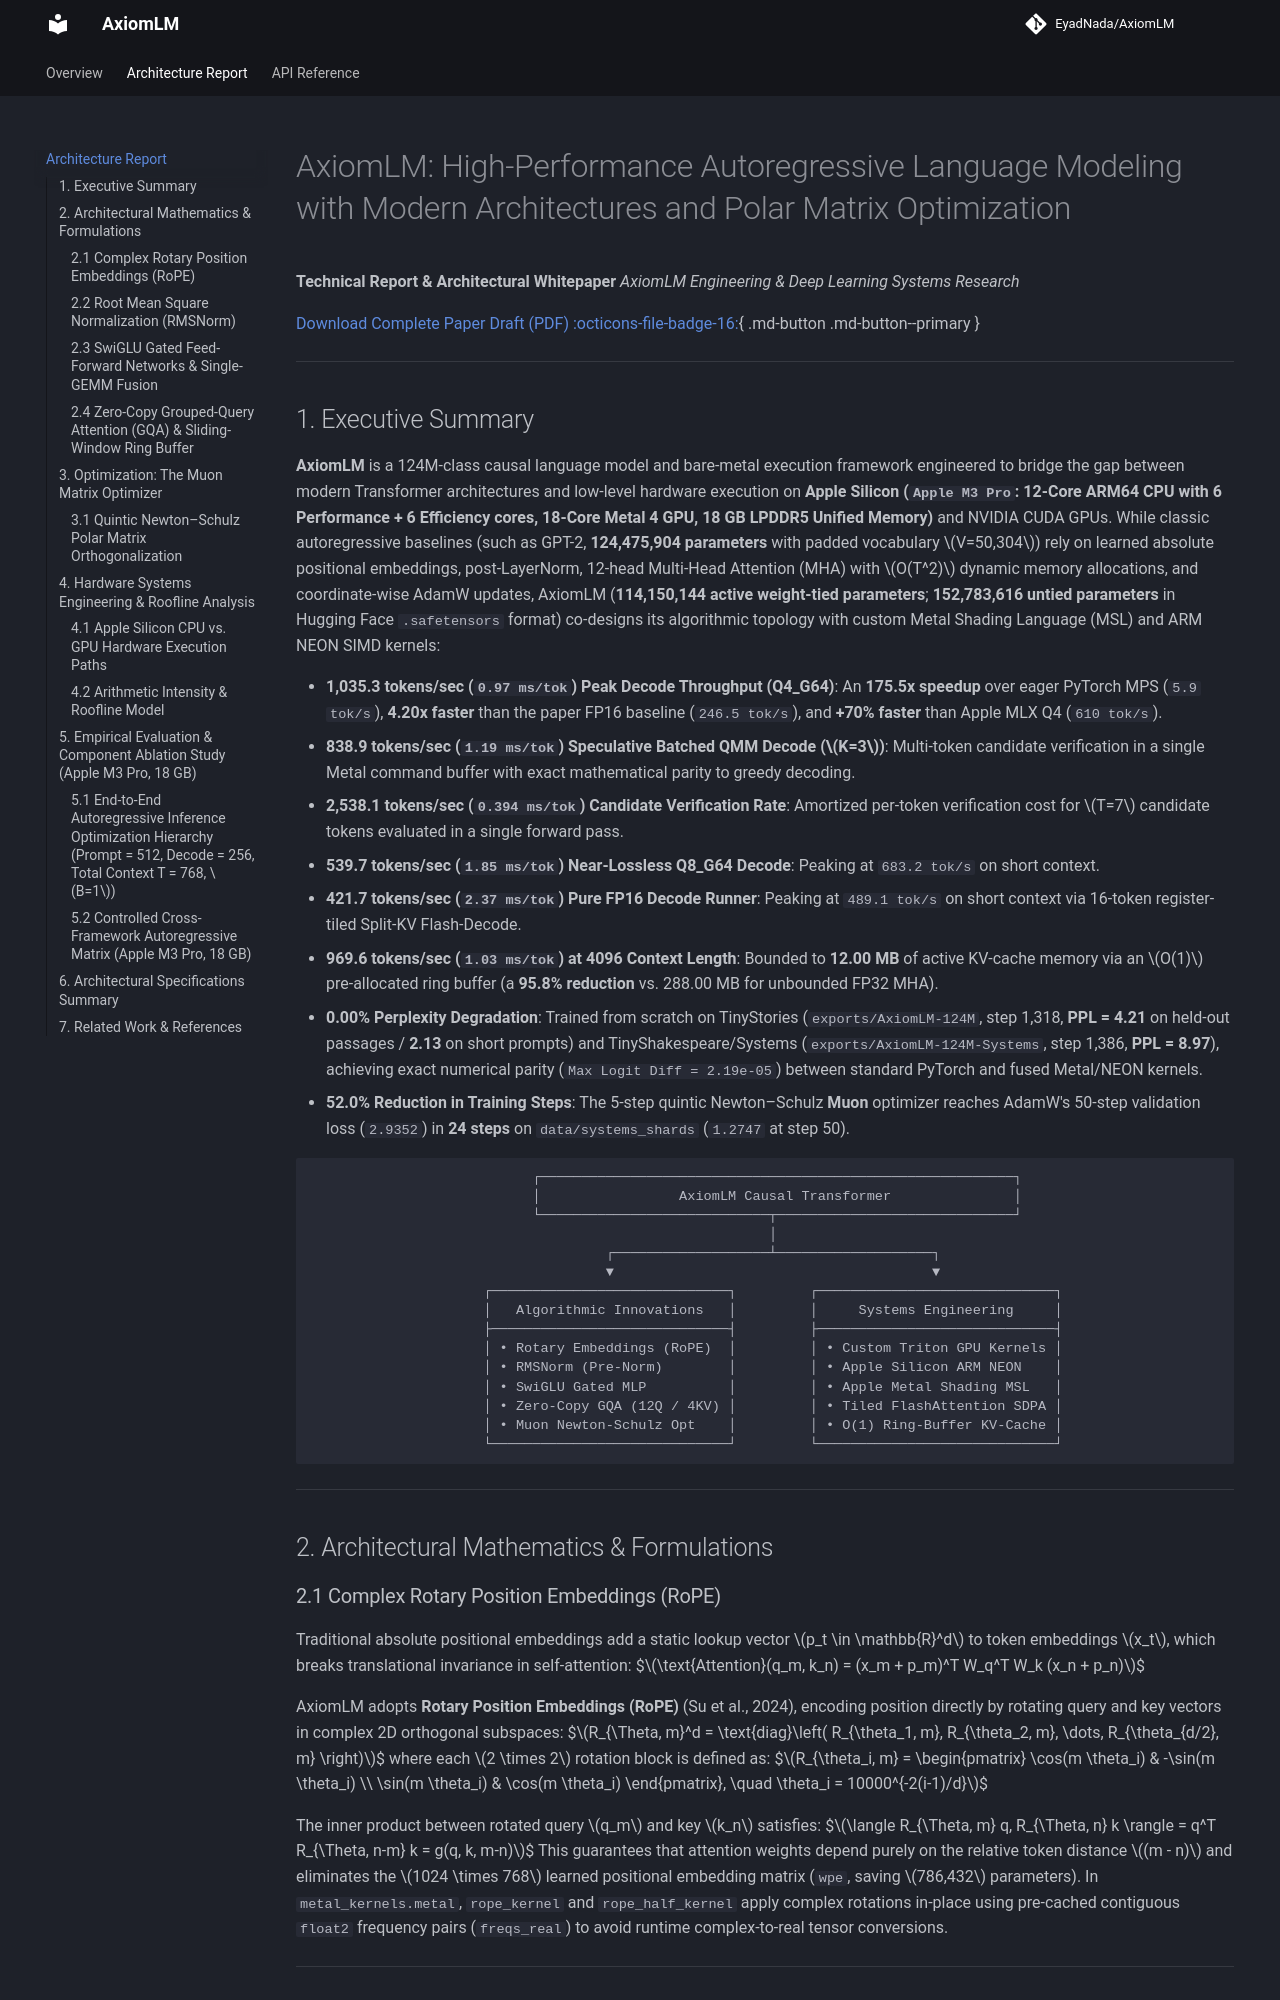

repository: EyadNada/AxiomLM · page: report/index.html · generator: mkdocs

# AxiomLM: High-Performance Autoregressive Language Modeling with Modern Architectures and Polar Matrix Optimization

**Technical Report & Architectural Whitepaper**
*AxiomLM Engineering & Deep Learning Systems Research*

[Download Complete Paper Draft (PDF) :octicons-file-badge-16:](assets/AxiomLM_Research_Paper_Draft.pdf){ .md-button .md-button--primary }

---
